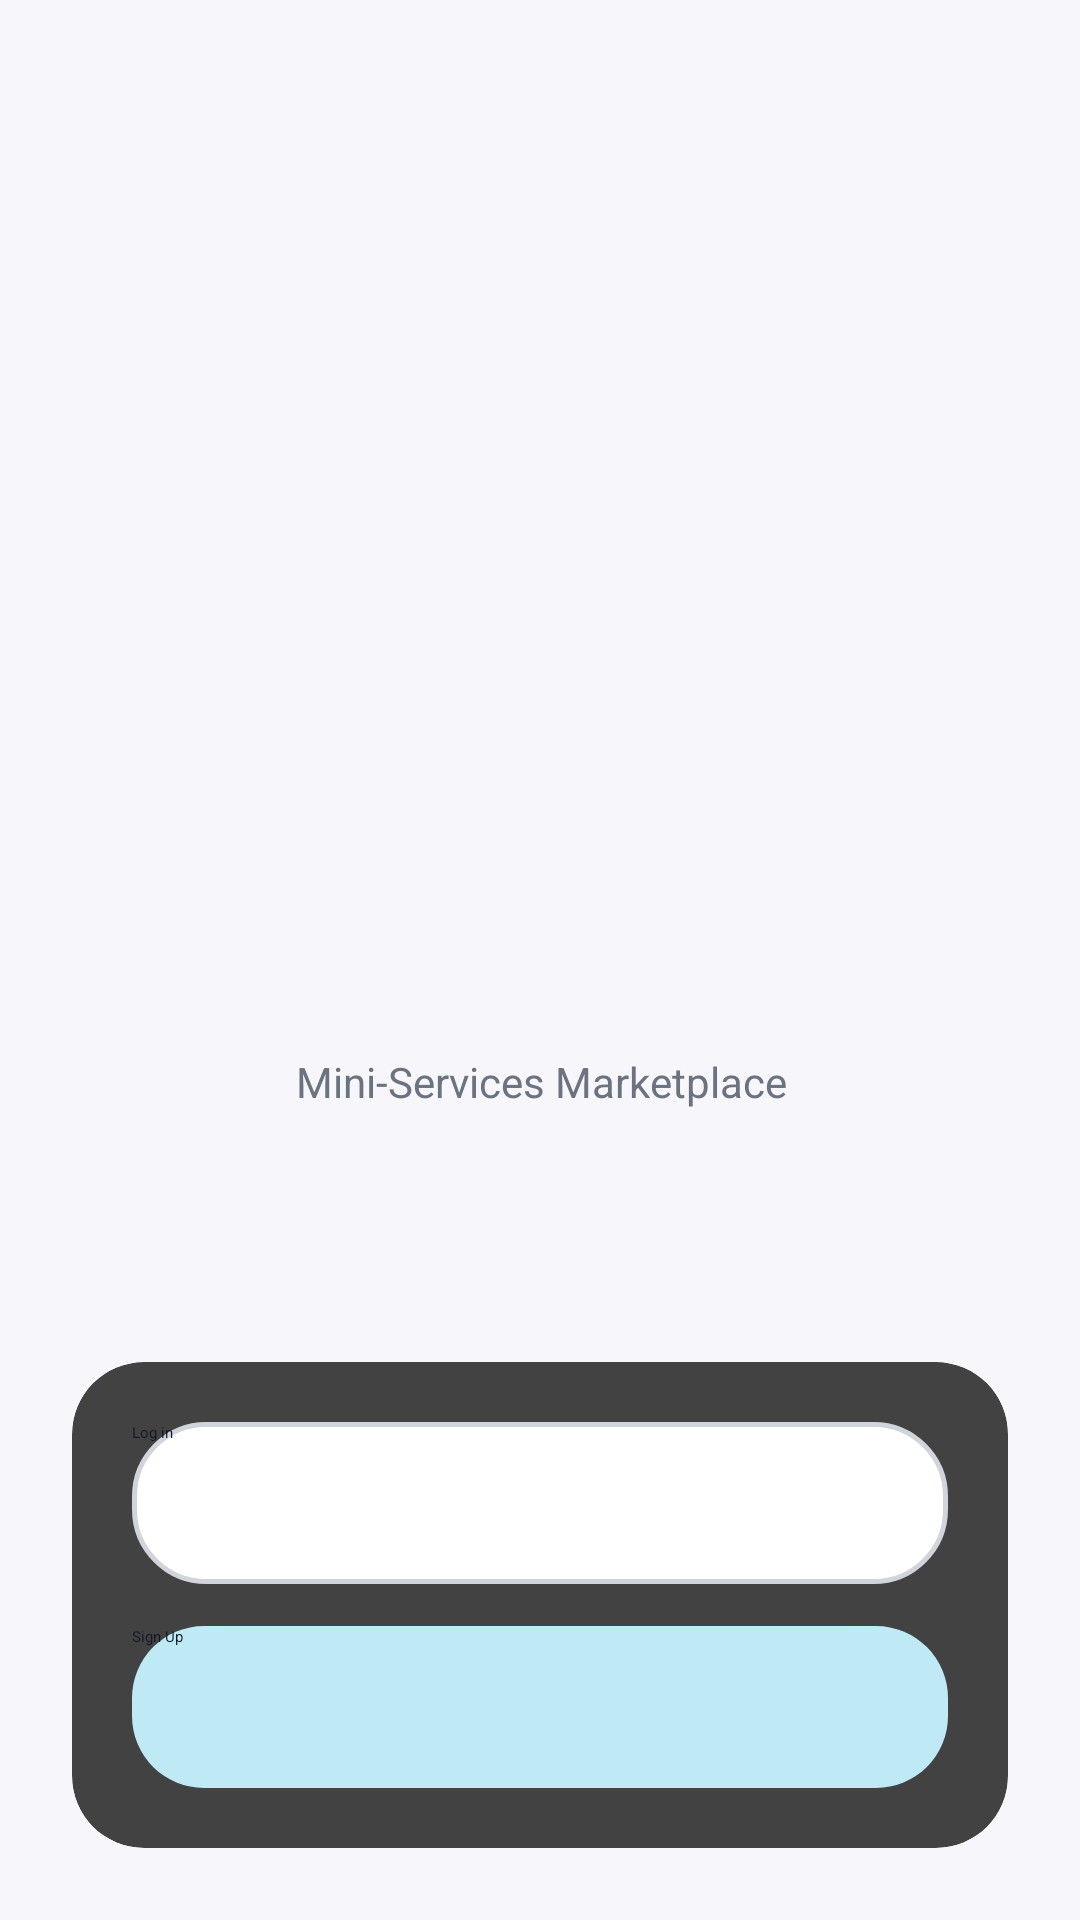

Produce the Android XML layout that renders to this screen, including the resource entries it uses.
<!-- AndroidManifest.xml: activity theme Theme.Taskkly.Splash -->
<!-- res/layout/activity_splash_auth.xml -->
<?xml version="1.0" encoding="utf-8"?>
<androidx.constraintlayout.widget.ConstraintLayout
    xmlns:android="http://schemas.android.com/apk/res/android"
    xmlns:app="http://schemas.android.com/apk/res-auto"
    xmlns:tools="http://schemas.android.com/tools"
    android:layout_width="match_parent"
    android:layout_height="match_parent"
    android:background="#F7F7FB"
    android:padding="24dp">

    
    <LinearLayout
        android:id="@+id/topBlock"
        android:layout_width="337dp"
        android:layout_height="479dp"
        android:gravity="center"
        android:orientation="vertical"
        app:layout_constraintBottom_toTopOf="@id/bottomCard"
        app:layout_constraintEnd_toEndOf="parent"
        app:layout_constraintStart_toStartOf="parent"
        app:layout_constraintTop_toTopOf="parent">

        <ImageView
            android:layout_width="299dp"
            android:layout_height="234dp"
            android:contentDescription="@string/app_name"
            android:scaleType="fitCenter"
            android:src="@drawable/ic_logo" />

        <TextView
            android:layout_width="wrap_content"
            android:layout_height="wrap_content"
            android:layout_marginTop="8dp"
            android:text="Mini-Services Marketplace"
            android:textColor="#6B7280"
            android:textSize="14sp" />
    </LinearLayout>

    
    <androidx.cardview.widget.CardView
        android:id="@+id/bottomCard"
        android:layout_width="0dp"
        android:layout_height="wrap_content"
        app:cardCornerRadius="24dp"
        app:cardElevation="6dp"
        app:layout_constraintBottom_toBottomOf="parent"
        app:layout_constraintStart_toStartOf="parent"
        app:layout_constraintEnd_toEndOf="parent">

        <LinearLayout
            android:layout_width="match_parent"
            android:layout_height="wrap_content"
            android:orientation="vertical"
            android:padding="20dp"
            tools:ignore="ExtraText">

            
            <Button
                android:id="@+id/btnLogin"
                android:layout_width="match_parent"
                android:layout_height="54dp"
                android:background="@drawable/bg_button_outline"
                android:text="Log in"
                android:textAllCaps="false"
                android:textColor="#111827"
                app:backgroundTint="@null" />

            
            <Button
                android:id="@+id/btnGoRegister"
                android:layout_width="match_parent"
                android:layout_height="54dp"
                android:layout_marginTop="14dp"
                android:background="@drawable/bg_button_primary_blue"
                android:text="Sign Up"
                android:textAllCaps="false"
                android:textColor="#111827"
                app:backgroundTint="@null" />

        </LinearLayout>

    </androidx.cardview.widget.CardView>

</androidx.constraintlayout.widget.ConstraintLayout>
<!-- resources referenced by this layout -->
<resources>
  <!-- drawable bg_button_outline (drawable) -->
  <shape xmlns:android="http://schemas.android.com/apk/res/android">
      <solid android:color="#FFFFFF"/>
      <stroke
          android:width="1.5dp"
          android:color="#D1D5DB"/>
      <corners android:radius="24dp"/>
  </shape>
  <!-- drawable bg_button_primary_blue (drawable) -->
  <shape xmlns:android="http://schemas.android.com/apk/res/android">
      <solid android:color="#BFEAF5"/>
      <corners android:radius="24dp"/>
  </shape>
  <string name="app_name">Tasklly</string>
  <style name="Theme.Taskkly.Splash" parent="Theme.SplashScreen">
          <item name="windowSplashScreenBackground">@color/background</item>
          <item name="windowSplashScreenAnimatedIcon">@drawable/ic_logo</item>
          <item name="windowSplashScreenIconBackgroundColor">@color/background</item>
          <item name="postSplashScreenTheme">@style/Theme.Taskkly</item>
      </style>
  <color name="background">#F7F7FB</color>
  <style name="Theme.Taskkly" parent="Base.Theme.Taskkly" />
  <style name="Base.Theme.Taskkly" parent="Theme.Material3.DayNight.NoActionBar">
  
          
          <item name="colorPrimary">@color/primary_blue</item>
          <item name="colorOnPrimary">@android:color/white</item>
  
          <item name="colorSecondary">@color/primary_blue_dark</item>
          <item name="colorOnSecondary">@android:color/white</item>
  
          <item name="android:colorBackground">@color/background</item>
          <item name="colorSurface">@color/background</item>
  
          
          <item name="materialButtonStyle">@style/Widget.Taskkly.Button</item>
      </style>
  <color name="primary_blue">#3B82F6</color>
  <color name="primary_blue_dark">#1D4ED8</color>
  <style name="Widget.Taskkly.Button" parent="Widget.Material3.Button">
          <item name="backgroundTint">@null</item>
          <item name="android:textAllCaps">false</item>
          <item name="android:insetLeft">0dp</item>
          <item name="android:insetRight">0dp</item>
          <item name="android:insetTop">0dp</item>
          <item name="android:insetBottom">0dp</item>
      </style>
</resources>
